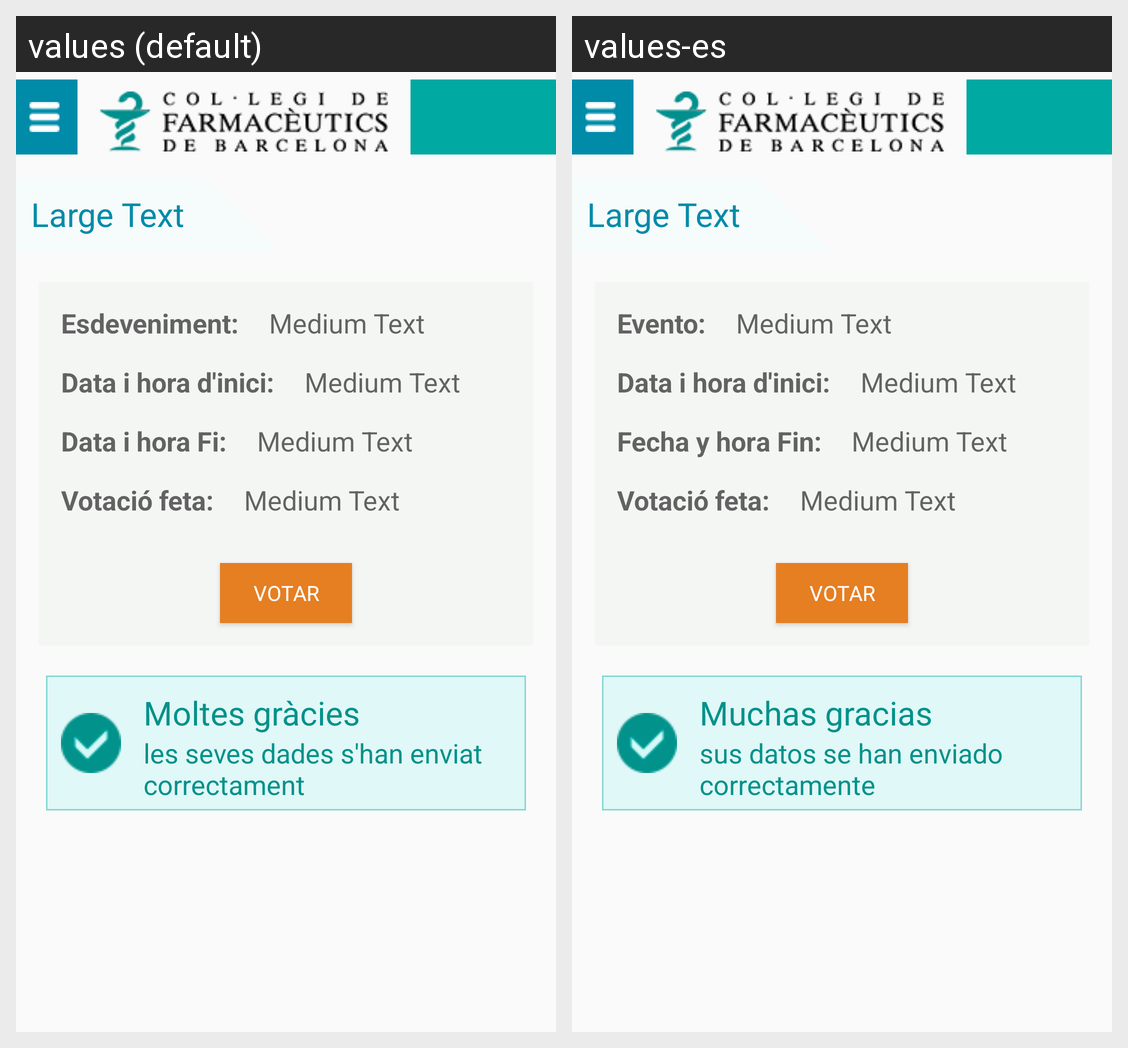

Strings drawn on this Android screen and how each of the app's shown locales translates them:
Android screen res/layout/activity_detalle_votacion.xml rendered under 2 locales, left to right: values (default), values-es. Device: Nexus 5 (rendered at 1080×1920; each locale shown at half size, 540×960, under a caption strip naming it); theme AppTheme.
Strings drawn on this screen, with the default value and each locale's value (text and hints the layout hard-codes, and strings that could not be matched under every locale, appear in the picture but are not listed):

esdeveniment
  values: Esdeveniment:
  values-es: Evento:

fechaHoraFin
  values: Data i hora Fi:
  values-es: Fecha y hora Fin:

votar
  values: Votar
  values-es: Votar

moltesGracies
  values: Moltes gràcies
  values-es: Muchas gracias

dadesEnviadesCorrectament
  values: les seves dades s'han enviat correctament
  values-es: sus datos se han enviado correctamente
